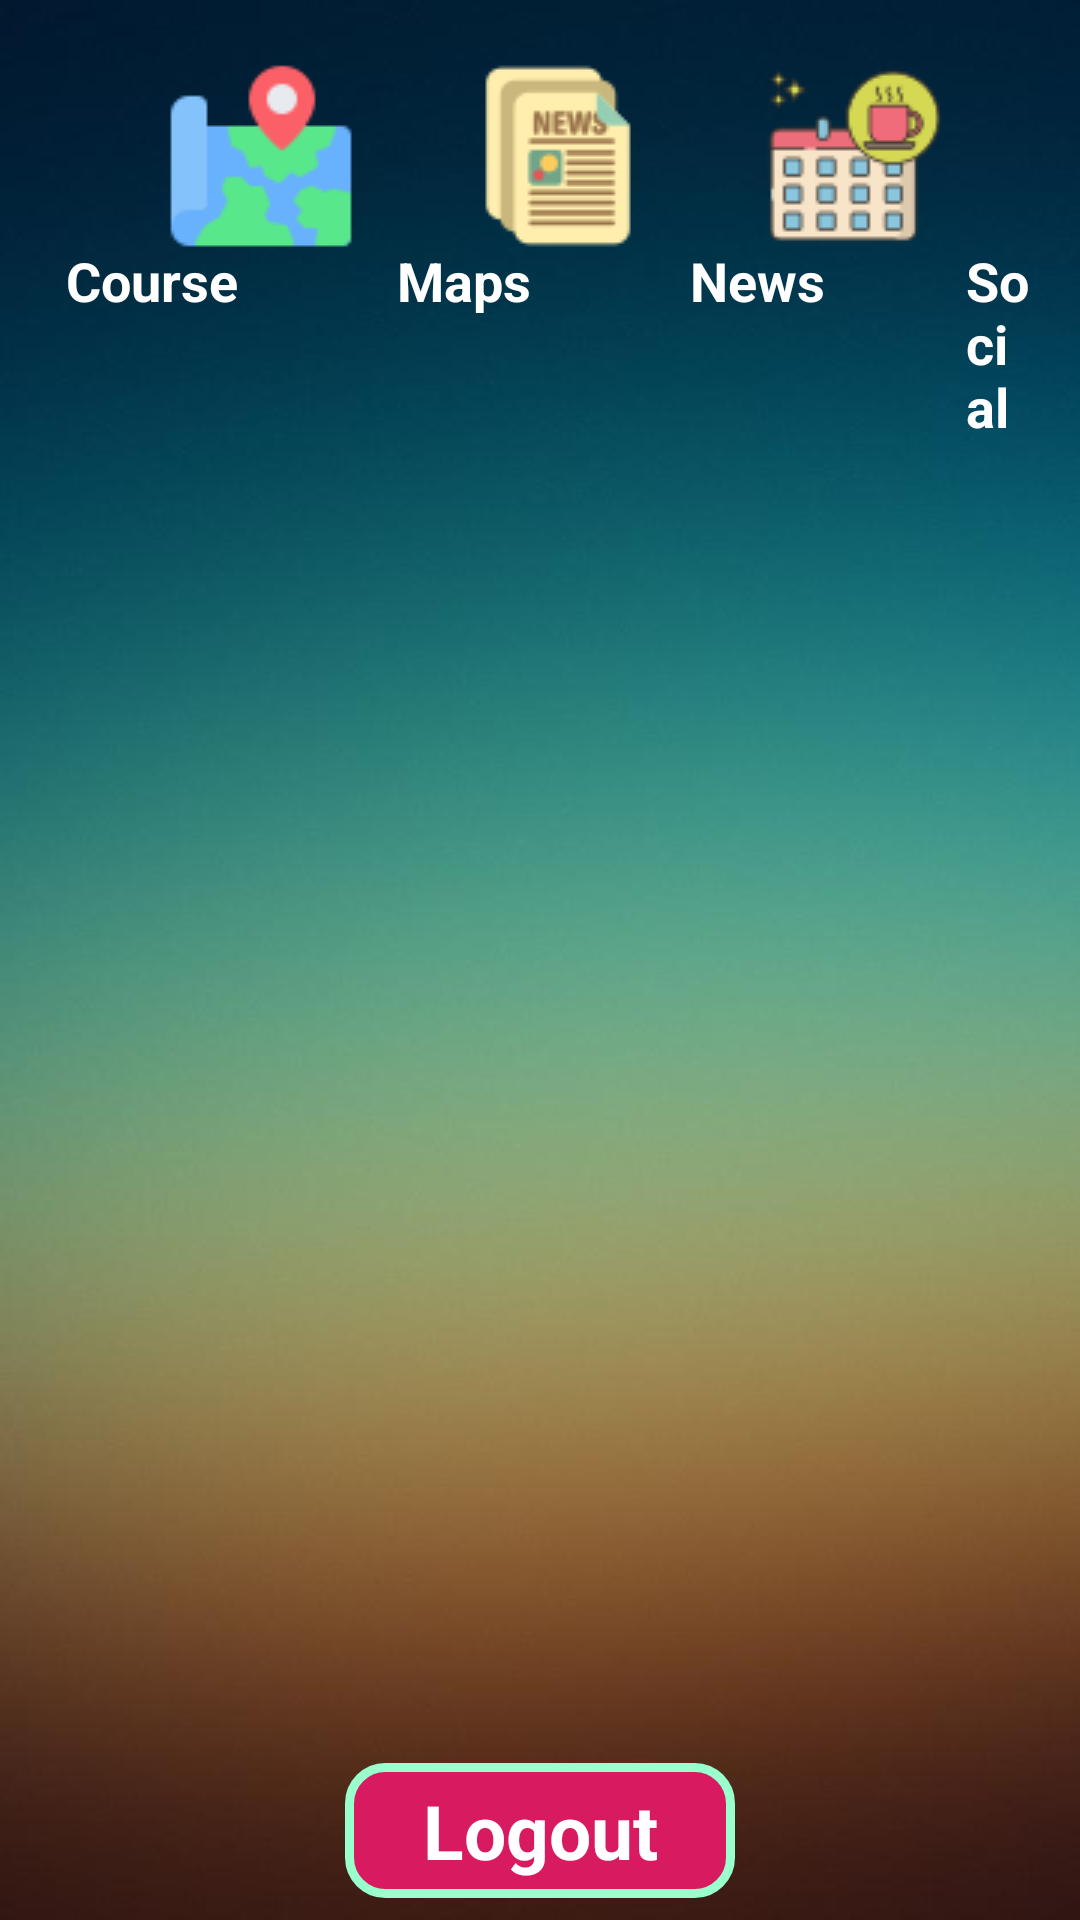

Android layout source for this screen:
<!-- AndroidManifest.xml: application theme Theme.ASM_Android_NC -->
<!-- res/layout/activity_home.xml -->
<?xml version="1.0" encoding="utf-8"?>
<LinearLayout xmlns:android="http://schemas.android.com/apk/res/android"
    xmlns:app="http://schemas.android.com/apk/res-auto"
    xmlns:tools="http://schemas.android.com/tools"
    android:layout_width="match_parent"
    android:layout_height="match_parent"
    android:orientation="vertical"
    android:background="@drawable/tc"
    tools:context=".views.HomeActivity">

    <LinearLayout
        android:layout_width="match_parent"
        android:layout_height="wrap_content">

    <ImageView
        android:id="@+id/ivCourse"
        android:layout_width="wrap_content"
        android:layout_height="wrap_content"
        android:layout_marginStart="20dp"
        android:layout_marginEnd="15dp"
        android:layout_marginTop="20dp"
        android:background="@drawable/ic_course"/>

    <ImageView
        android:id="@+id/ivMaps"
        android:layout_width="wrap_content"
        android:layout_height="wrap_content"
        android:layout_marginStart="20dp"
        android:layout_marginEnd="15dp"
        android:layout_marginTop="20dp"
        android:background="@drawable/ic_maps"/>

        <ImageView
            android:id="@+id/ivNews"
            android:layout_width="wrap_content"
            android:layout_height="wrap_content"
            android:layout_marginStart="20dp"
            android:layout_marginTop="20dp"
            android:layout_marginEnd="15dp"
            android:background="@drawable/ic_news" />

    <ImageView
        android:id="@+id/ivSocial"
        android:layout_width="wrap_content"
        android:layout_height="wrap_content"
        android:layout_marginStart="20dp"
        android:layout_marginTop="20dp"
        android:layout_marginEnd="20dp"
        android:background="@drawable/ic_social" />

    </LinearLayout>

    <LinearLayout
        android:layout_width="match_parent"
        android:layout_height="wrap_content"
        android:layout_marginTop="-33dp">

        <TextView
            android:layout_width="wrap_content"
            android:layout_height="wrap_content"
            android:layout_marginStart="22dp"
            android:layout_marginEnd="15dp"
            android:layout_marginTop="30dp"
            android:text="Course"
            android:textSize="18sp"
            android:textColor="#FFFFFF"
            android:textStyle="bold"/>

        <TextView
            android:layout_width="wrap_content"
            android:layout_height="wrap_content"
            android:layout_marginStart="38dp"
            android:layout_marginEnd="15dp"
            android:layout_marginTop="30dp"
            android:text="Maps"
            android:textSize="18sp"
            android:textColor="#fff"
            android:textStyle="bold"/>

        <TextView
            android:layout_width="wrap_content"
            android:layout_height="wrap_content"
            android:layout_marginStart="38dp"
            android:layout_marginTop="30dp"
            android:layout_marginEnd="15dp"
            android:text="News"
            android:textColor="#fff"
            android:textSize="18sp"
            android:textStyle="bold" />

        <TextView
            android:layout_width="wrap_content"
            android:layout_height="wrap_content"
            android:layout_marginStart="32dp"
            android:layout_marginTop="30dp"
            android:layout_marginEnd="15dp"
            android:text="Social"
            android:textColor="#fff"
            android:textSize="18sp"
            android:textStyle="bold" />

    </LinearLayout>

    <TextView
        android:id="@+id/tvLogout"
        android:layout_width="130dp"
        android:layout_height="45dp"
        android:text="Logout"
        android:gravity="center"
        android:layout_gravity="center"
        android:layout_marginTop="440dp"
        android:textColor="#fff"
        android:textStyle="bold"
        android:textAlignment="center"
        android:background="@drawable/backgroundlogout"
        android:textSize="25sp"/>

</LinearLayout>
<!-- resources referenced by this layout -->
<resources>
  <!-- drawable backgroundlogout (drawable) -->
  <?xml version="1.0" encoding="utf-8"?>
  <shape xmlns:android="http://schemas.android.com/apk/res/android">
      <solid
          android:color="#D81B60"/>
      <stroke
          android:color="#99FFCC"
          android:width="3dp"/>
      <corners android:radius="12dp"/>
  </shape>
  <!-- drawable ic_maps: png bitmap (drawable, 2217 bytes) -->
  <!-- drawable ic_news: png bitmap (drawable, 2282 bytes) -->
  <!-- drawable ic_social: png bitmap (drawable, 3906 bytes) -->
  <!-- drawable tc: png bitmap (drawable-v24, 23846 bytes) -->
  <style name="Theme.ASM_Android_NC" parent="Theme.MaterialComponents.DayNight.DarkActionBar">
          
          <item name="colorPrimary">@color/maroon</item>
          <item name="colorPrimaryVariant">@color/purple_700</item>
          <item name="colorOnPrimary">@color/white</item>
          
          <item name="colorSecondary">@color/teal_200</item>
          <item name="colorSecondaryVariant">@color/teal_700</item>
          <item name="colorOnSecondary">@color/black</item>
          
          <item name="android:statusBarColor">?attr/colorPrimaryVariant</item>
          
      </style>
  <!-- not gathered from this repository: default colours our renderer supplied (Android Studio template values) -->
  <color name="purple_700">#FF3700B3</color>
  <color name="teal_200">#FF03DAC5</color>
  <color name="teal_700">#FF018786</color>
  <color name="black">#FF000000</color>
  <color name="white">#FFFFFFFF</color>
</resources>
